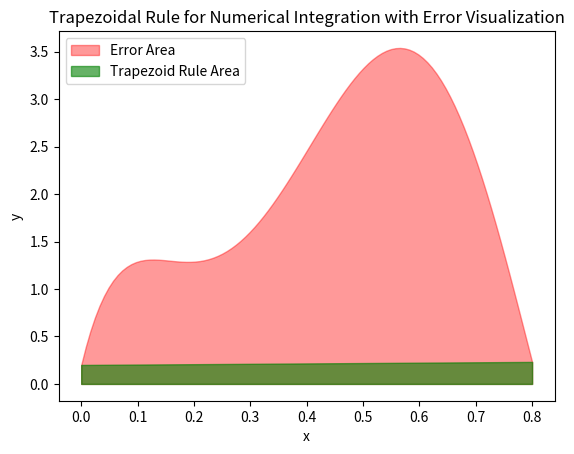

The matplotlib source for this figure:
import matplotlib.pyplot as plt
import numpy as np
from scipy import integrate

f = lambda x: 0.2 + 25 * x - 200 * x ** 2 + 675 * x ** 3 - 900 * x ** 4 + 400 * x ** 5
a = 0
b = 0.8
h = (b - a)

x_vals = np.linspace(a, b, 100)
y_vals = f(x_vals)

# Simpson's 1/3 rule
I_approx = h * 0.5 * (f(a) + f(b))
print("Approximated Integral using Trapezoid Rule, I_approx_simpson = %f" % I_approx)

# Calculate the true integral using scipy
I_true, _ = integrate.quad(f, a, b)
print("True Integral, I_true = %f" % I_true)

# Calculate absolute error
error_simpson = ((I_true - I_approx) / I_true) * 100
print("Relative Error using Trapezoid Rule = %f%%" % error_simpson)

# Plotting the graph
fig, ax = plt.subplots()

# Plotting the error area in red
ax.fill_between(x_vals, f(x_vals), alpha=0.4, color='red', label='Error Area')

# Plotting the Simpson's 1/3 rule area in orange
ax.fill_between([a, b], [f(a), f(b)], alpha=0.6, color='green', label="Trapezoid Rule Area")

ax.legend()
plt.xlabel('x')
plt.ylabel('y')
plt.title('Trapezoidal Rule for Numerical Integration with Error Visualization')
plt.show()